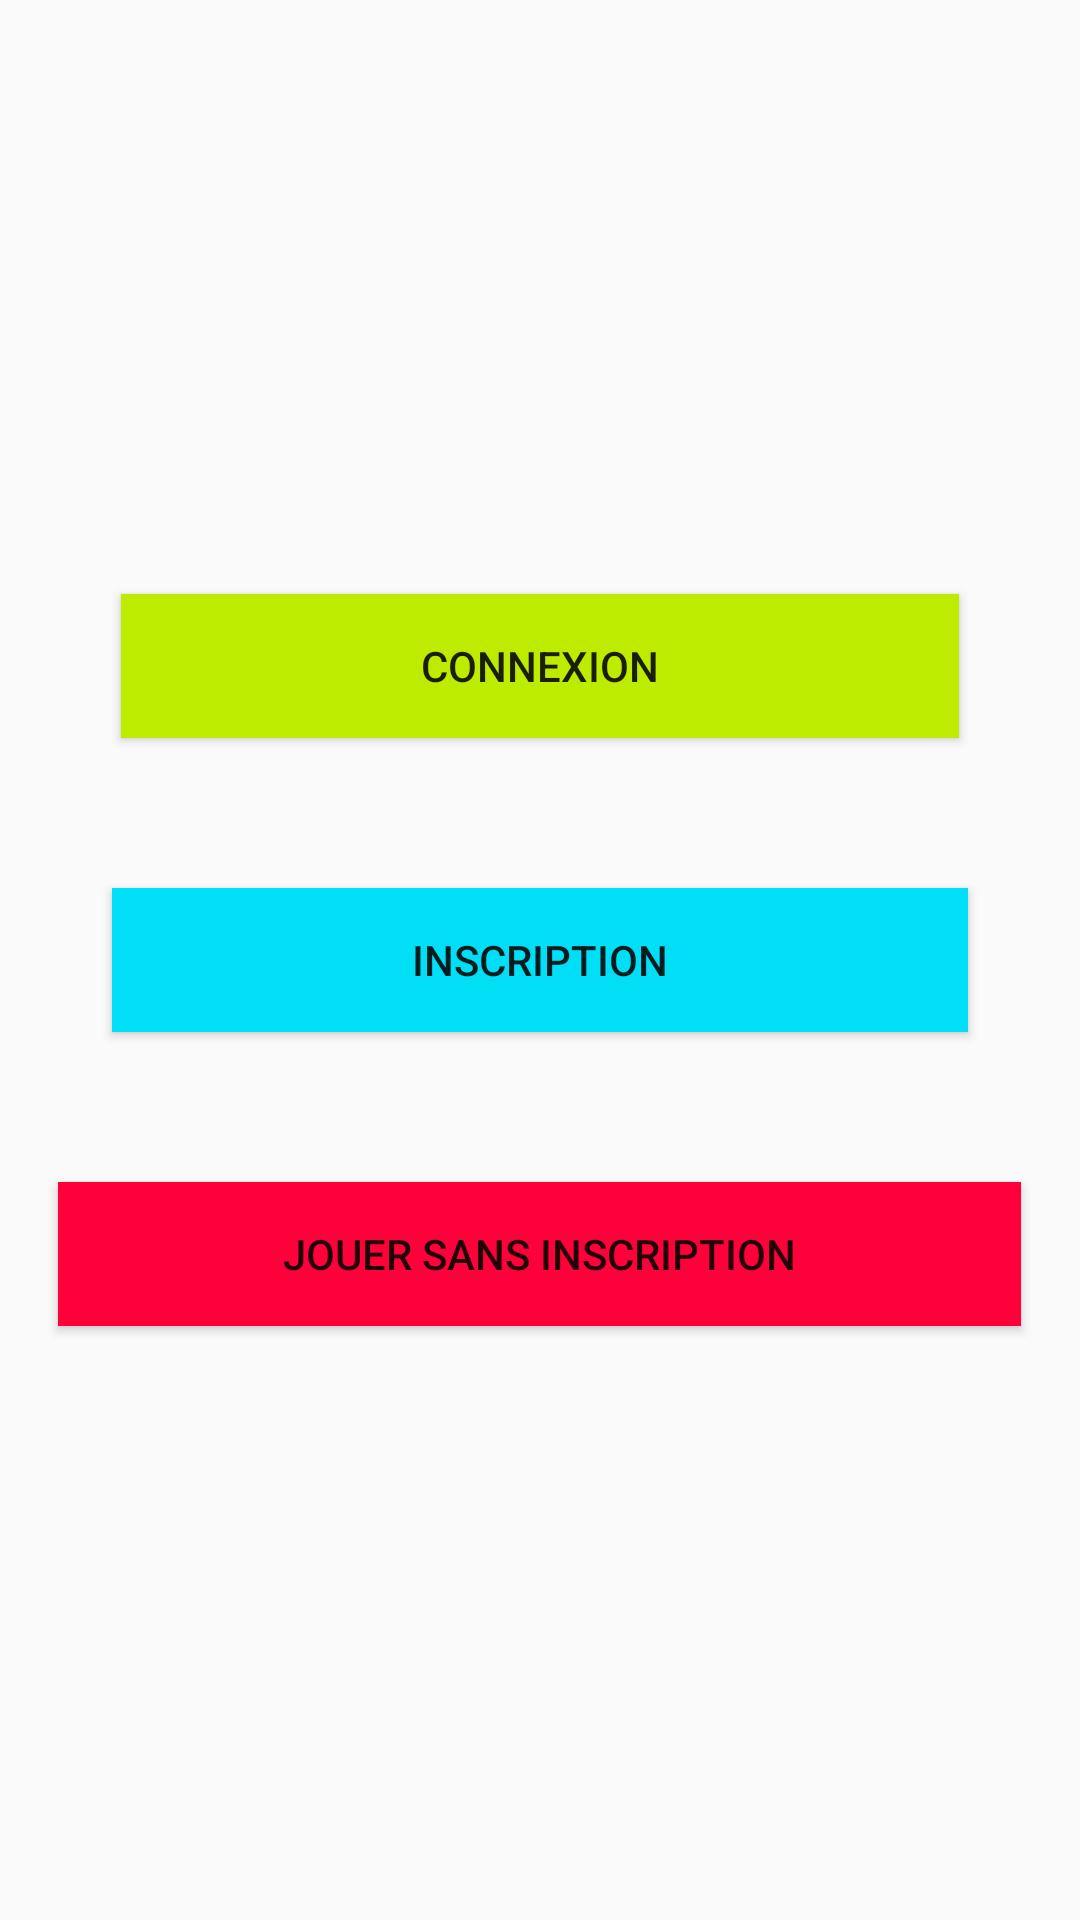

Here is an Android app screen rendered from its layout file. Give the layout XML and the strings, colors and styles it references.
<!-- AndroidManifest.xml: application theme AppTheme -->
<!-- res/layout/activity_choix_connection.xml -->
<?xml version="1.0" encoding="utf-8"?>
<android.support.constraint.ConstraintLayout xmlns:android="http://schemas.android.com/apk/res/android"
    xmlns:app="http://schemas.android.com/apk/res-auto"
    xmlns:tools="http://schemas.android.com/tools"
    android:layout_width="match_parent"
    android:layout_height="match_parent"
    tools:context="progmobile.ludolearn.choixConnectionActivity">


    <LinearLayout
        android:layout_width="match_parent"
        android:layout_height="match_parent"
        android:gravity="center"
        android:orientation="vertical">

        <Button
            android:id="@+id/connexion"
            android:layout_width="wrap_content"
            android:paddingLeft="100dp"
            android:paddingRight="100dp"
            android:layout_height="wrap_content"
            android:background="#BDEC00"
            android:onClick="connexion"
            android:text="CONNEXION" />

        <Button
            android:id="@+id/inscription"
            android:layout_width="wrap_content"
            android:layout_marginBottom="50dp"
            android:layout_marginTop="50dp"
            android:paddingLeft="100dp"
            android:paddingRight="100dp"
            android:layout_height="wrap_content"
            android:background="#00DFF5"
            android:onClick="inscription"
            android:text="INSCRIPTION" />

        <Button
            android:id="@+id/sansInscription"
            android:layout_width="wrap_content"
            android:layout_height="wrap_content"
            android:paddingLeft="75dp"
            android:paddingRight="75dp"
            android:background="#FF013A"
            android:onClick="choixExercices"
            android:text="JOUER SANS INSCRIPTION" />
    </LinearLayout>

</android.support.constraint.ConstraintLayout>
<!-- resources referenced by this layout -->
<resources>
  <style name="AppTheme" parent="Theme.AppCompat.Light.DarkActionBar">
          
          <item name="colorPrimary">@color/colorPrimary</item>
          <item name="colorPrimaryDark">@color/colorPrimaryDark</item>
          <item name="colorAccent">@color/colorAccent</item>
          <item name="android:textViewStyle">@color/hardBlack</item>
      </style>
  <color name="colorPrimary">#BDEC00</color>
  <color name="colorPrimaryDark">#A8D100</color>
  <color name="colorAccent">#CFF62E</color>
  <color name="hardBlack">#000000</color>
</resources>
